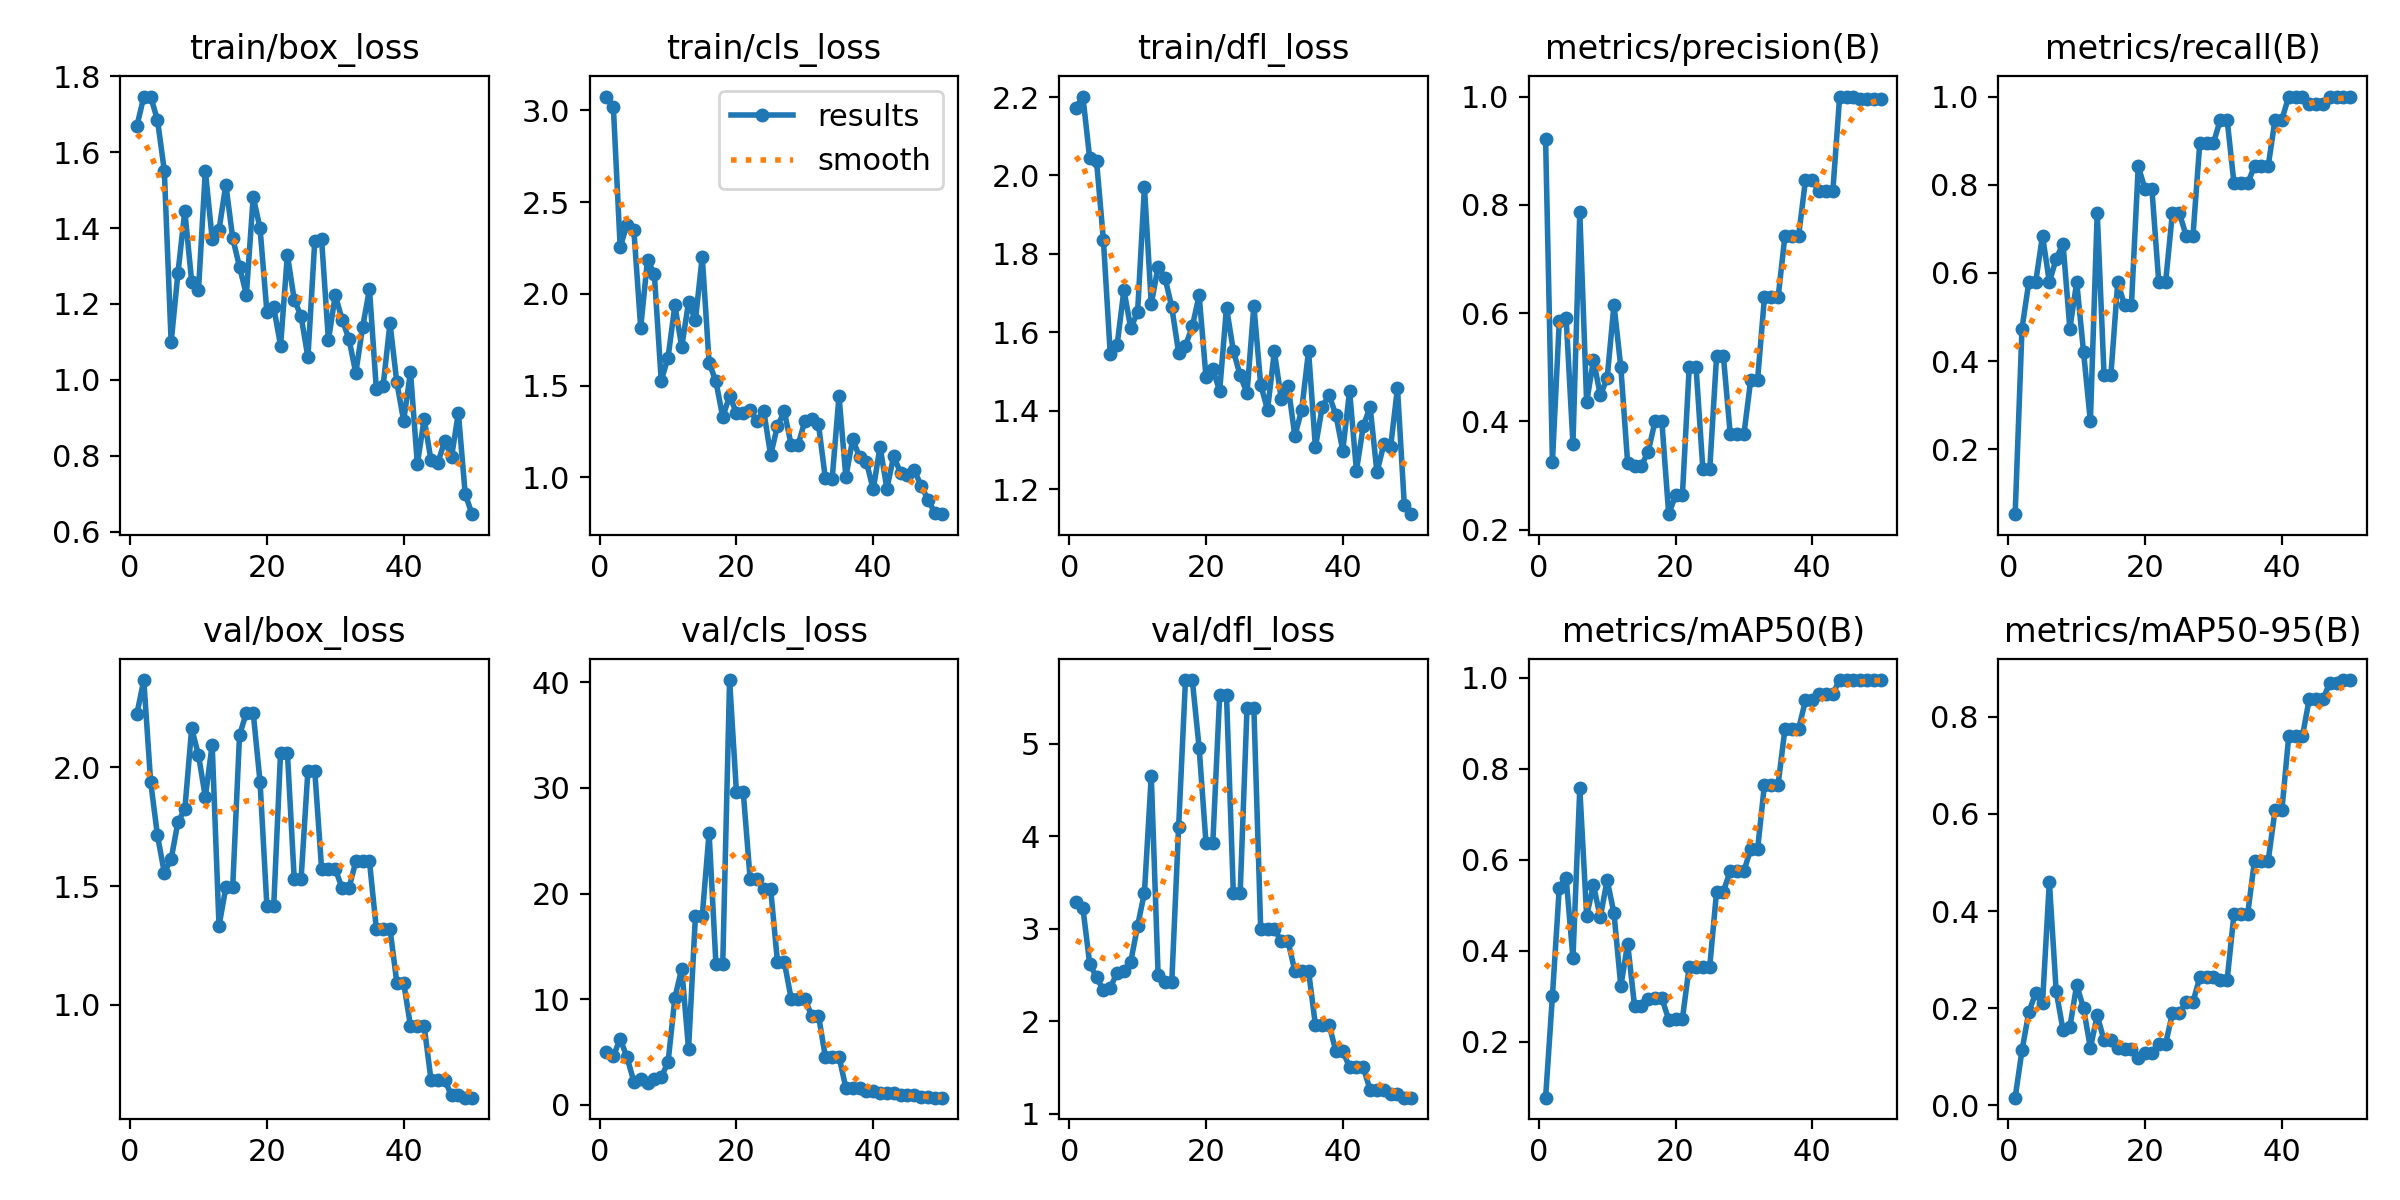

The file beside this chart, header and first rows:
epoch, time, train/box_loss, train/cls_loss, train/dfl_loss, metrics/precision(B), metrics/recall(B), metrics/mAP50(B), metrics/mAP50-95(B), val/box_loss, val/cls_loss, val/dfl_loss, lr/pg0, lr/pg1, lr/pg2
1, 3.884, 1.669, 3.076, 2.173, 0.9213, 0.05263, 0.07769, 0.01604, 2.227, 4.977, 3.288, 4e-05, 4e-05, 4e-05
2, 5.349, 1.746, 3.02, 2.201, 0.3253, 0.4737, 0.3014, 0.1134, 2.369, 4.607, 3.226, 9.802e-05, 9.802e-05, 9.802e-05
3, 9.318, 1.747, 2.255, 2.043, 0.5851, 0.5789, 0.5384, 0.1921, 1.94, 6.26, 2.618, 0.0001537, 0.0001537, 0.0001537
4, 11.11, 1.685, 2.377, 2.036, 0.5916, 0.5789, 0.5606, 0.2311, 1.713, 4.486, 2.476, 0.0002069, 0.0002069, 0.0002069
5, 14.13, 1.552, 2.348, 1.835, 0.3585, 0.6842, 0.384, 0.2104, 1.557, 2.207, 2.334, 0.0002578, 0.0002578, 0.0002578
6, 15.76, 1.099, 1.816, 1.545, 0.7859, 0.5796, 0.7574, 0.4607, 1.614, 2.476, 2.359, 0.0003063, 0.0003063, 0.0003063
7, 19.55, 1.282, 2.187, 1.567, 0.4352, 0.6316, 0.4777, 0.2348, 1.771, 2.078, 2.527, 0.0003525, 0.0003525, 0.0003525
8, 21.09, 1.445, 2.106, 1.708, 0.5132, 0.6664, 0.5442, 0.1556, 1.823, 2.474, 2.543, 0.0003962, 0.0003962, 0.0003962
9, 22.54, 1.259, 1.527, 1.61, 0.4481, 0.4737, 0.4741, 0.1614, 2.164, 2.633, 2.644, 0.0004376, 0.0004376, 0.0004376
10, 24.19, 1.237, 1.653, 1.651, 0.4795, 0.5789, 0.5557, 0.2479, 2.052, 4.017, 3.03, 0.0004766, 0.0004766, 0.0004766
11, 25.87, 1.551, 1.938, 1.971, 0.6154, 0.421, 0.4827, 0.2001, 1.875, 10.14, 3.391, 0.0005133, 0.0005133, 0.0005133
12, 27.58, 1.372, 1.711, 1.672, 0.5, 0.2632, 0.322, 0.1183, 2.096, 12.9, 4.653, 0.0005475, 0.0005475, 0.0005475
13, 29.59, 1.395, 1.955, 1.768, 0.3224, 0.7368, 0.4159, 0.1852, 1.332, 5.288, 2.5, 0.0005794, 0.0005794, 0.0005794
14, 31.06, 1.514, 1.856, 1.74, 0.3182, 0.3684, 0.2795, 0.1341, 1.495, 17.86, 2.424, 0.0006089, 0.0006089, 0.0006089
15, 36.01, 1.374, 2.203, 1.664, 0.3182, 0.3684, 0.2795, 0.1341, 1.495, 17.86, 2.424, 0.0006361, 0.0006361, 0.0006361
16, 37.68, 1.297, 1.626, 1.548, 0.3438, 0.5789, 0.2936, 0.1185, 2.136, 25.75, 4.101, 0.0006608, 0.0006608, 0.0006608
17, 39.52, 1.225, 1.523, 1.566, 0.4, 0.5263, 0.2956, 0.1157, 2.231, 13.37, 5.688, 0.0006832, 0.0006832, 0.0006832
18, 41.12, 1.482, 1.328, 1.615, 0.4, 0.5263, 0.2956, 0.1157, 2.231, 13.37, 5.688, 0.0007032, 0.0007032, 0.0007032
19, 46.35, 1.399, 1.444, 1.694, 0.2286, 0.8421, 0.2493, 0.09798, 1.939, 40.21, 4.953, 0.0007208, 0.0007208, 0.0007208
20, 47.83, 1.179, 1.352, 1.487, 0.2632, 0.7895, 0.2505, 0.1086, 1.417, 29.59, 3.929, 0.0007361, 0.0007361, 0.0007361
21, 49.57, 1.191, 1.351, 1.505, 0.2632, 0.7895, 0.2505, 0.1086, 1.417, 29.59, 3.929, 0.000749, 0.000749, 0.000749
22, 51.29, 1.09, 1.364, 1.451, 0.5, 0.5789, 0.3654, 0.1269, 2.062, 21.41, 5.523, 0.0007595, 0.0007595, 0.0007595
23, 56.42, 1.329, 1.307, 1.663, 0.5, 0.5789, 0.3654, 0.1269, 2.062, 21.41, 5.523, 0.0007676, 0.0007676, 0.0007676
24, 57.9, 1.211, 1.361, 1.553, 0.3111, 0.7368, 0.3655, 0.1895, 1.53, 20.46, 3.385, 0.0007733, 0.0007733, 0.0007733
25, 59.37, 1.168, 1.121, 1.49, 0.3111, 0.7368, 0.3655, 0.1895, 1.53, 20.46, 3.385, 0.0007767, 0.0007767, 0.0007767
26, 64.81, 1.059, 1.28, 1.444, 0.52, 0.6842, 0.5304, 0.2127, 1.987, 13.53, 5.386, 0.0007777, 0.0007777, 0.0007777
27, 66.28, 1.365, 1.359, 1.668, 0.52, 0.6842, 0.5304, 0.2127, 1.987, 13.53, 5.386, 0.0007763, 0.0007763, 0.0007763
28, 68.09, 1.37, 1.178, 1.466, 0.3763, 0.8947, 0.5759, 0.2636, 1.573, 10.06, 2.998, 0.0007726, 0.0007726, 0.0007726
29, 70.79, 1.105, 1.174, 1.402, 0.3763, 0.8947, 0.5759, 0.2636, 1.573, 10.06, 2.998, 0.0007664, 0.0007664, 0.0007664
30, 72.86, 1.223, 1.307, 1.551, 0.3763, 0.8947, 0.5759, 0.2636, 1.573, 10.06, 2.998, 0.0007579, 0.0007579, 0.0007579
31, 75.16, 1.159, 1.321, 1.43, 0.4772, 0.9474, 0.6234, 0.2583, 1.491, 8.43, 2.865, 0.000747, 0.000747, 0.000747
32, 76.79, 1.108, 1.288, 1.463, 0.4772, 0.9474, 0.6234, 0.2583, 1.491, 8.43, 2.865, 0.0007338, 0.0007338, 0.0007338
33, 78.31, 1.018, 0.9951, 1.335, 0.6289, 0.8033, 0.7655, 0.3937, 1.604, 4.563, 2.542, 0.0007181, 0.0007181, 0.0007181
34, 80.14, 1.139, 0.9932, 1.403, 0.6289, 0.8033, 0.7655, 0.3937, 1.604, 4.563, 2.542, 0.0006932, 0.0006932, 0.0006932
35, 81.6, 1.239, 1.443, 1.553, 0.6289, 0.8033, 0.7655, 0.3937, 1.604, 4.563, 2.542, 0.0006536, 0.0006536, 0.0006536
36, 85.12, 0.9768, 1.002, 1.306, 0.7432, 0.8421, 0.8879, 0.5032, 1.321, 1.604, 1.96, 0.000614, 0.000614, 0.000614
37, 87.76, 0.9846, 1.207, 1.41, 0.7432, 0.8421, 0.8879, 0.5032, 1.321, 1.604, 1.96, 0.0005744, 0.0005744, 0.0005744
38, 90.15, 1.149, 1.112, 1.439, 0.7432, 0.8421, 0.8879, 0.5032, 1.321, 1.604, 1.96, 0.0005348, 0.0005348, 0.0005348
39, 95.28, 0.9935, 1.085, 1.389, 0.8455, 0.9474, 0.9503, 0.6068, 1.093, 1.342, 1.675, 0.0004952, 0.0004952, 0.0004952
40, 97.96, 0.8921, 0.9341, 1.298, 0.8455, 0.9474, 0.9503, 0.6068, 1.093, 1.342, 1.675, 0.0004556, 0.0004556, 0.0004556
41, 104.1, 1.021, 1.167, 1.45, 0.8252, 1, 0.9654, 0.7591, 0.9096, 1.139, 1.504, 0.000416, 0.000416, 0.000416
42, 106.4, 0.7782, 0.9384, 1.247, 0.8252, 1, 0.9654, 0.7591, 0.9096, 1.139, 1.504, 0.0003764, 0.0003764, 0.0003764
43, 111.7, 0.8967, 1.116, 1.361, 0.8252, 1, 0.9654, 0.7591, 0.9096, 1.139, 1.504, 0.0003368, 0.0003368, 0.0003368
44, 114.2, 0.7882, 1.023, 1.41, 1, 0.9821, 0.995, 0.8358, 0.6823, 0.8904, 1.256, 0.0002972, 0.0002972, 0.0002972
45, 117.4, 0.7815, 1.013, 1.243, 1, 0.9821, 0.995, 0.8358, 0.6823, 0.8904, 1.256, 0.0002576, 0.0002576, 0.0002576
46, 122.3, 0.8387, 1.038, 1.314, 1, 0.9821, 0.995, 0.8358, 0.6823, 0.8904, 1.256, 0.000218, 0.000218, 0.000218
47, 128.4, 0.7965, 0.9553, 1.307, 0.9953, 1, 0.995, 0.8689, 0.6173, 0.719, 1.213, 0.0001784, 0.0001784, 0.0001784
48, 132.4, 0.913, 0.879, 1.458, 0.9953, 1, 0.995, 0.8689, 0.6173, 0.719, 1.213, 0.0001388, 0.0001388, 0.0001388
49, 135.1, 0.6991, 0.8074, 1.159, 0.996, 1, 0.995, 0.8751, 0.6078, 0.679, 1.174, 9.92e-05, 9.92e-05, 9.92e-05
50, 138.8, 0.646, 0.7991, 1.136, 0.996, 1, 0.995, 0.8751, 0.6078, 0.679, 1.174, 5.96e-05, 5.96e-05, 5.96e-05
